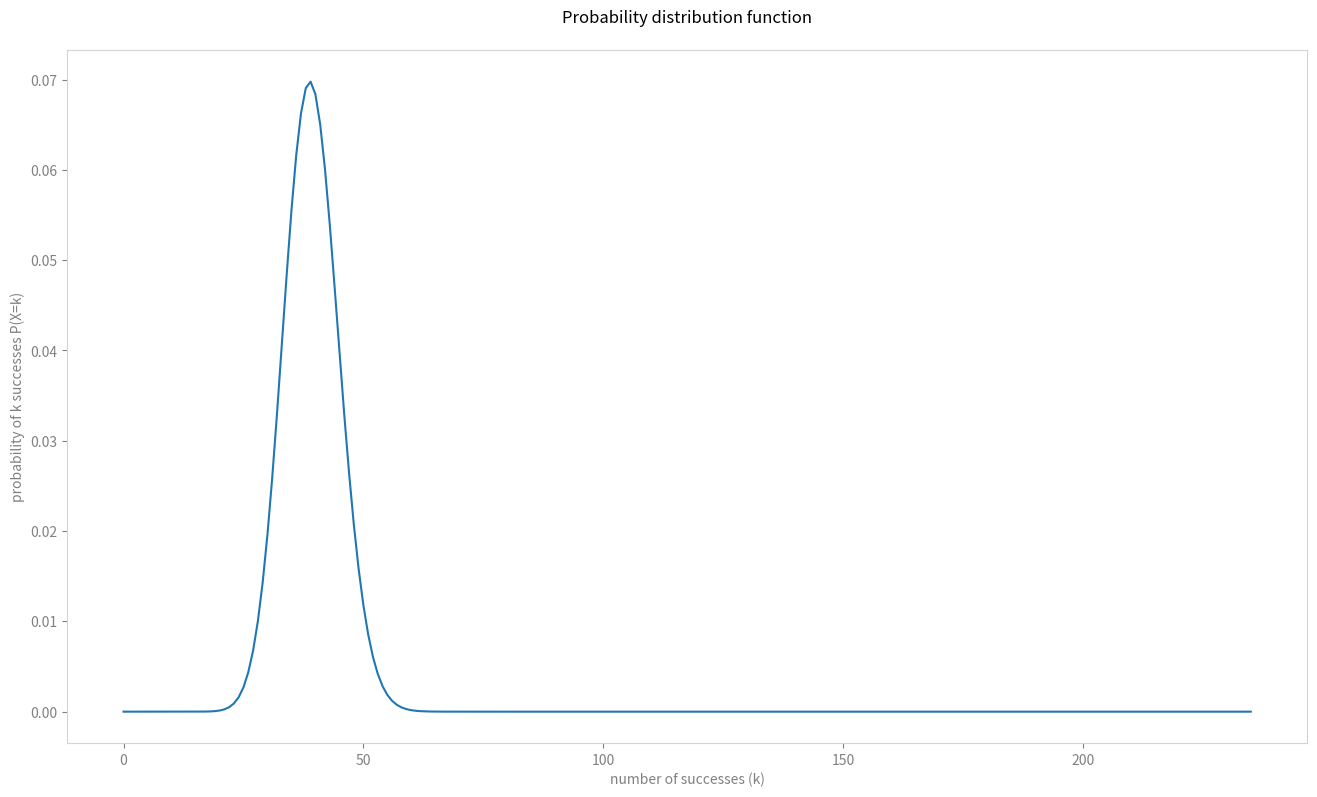
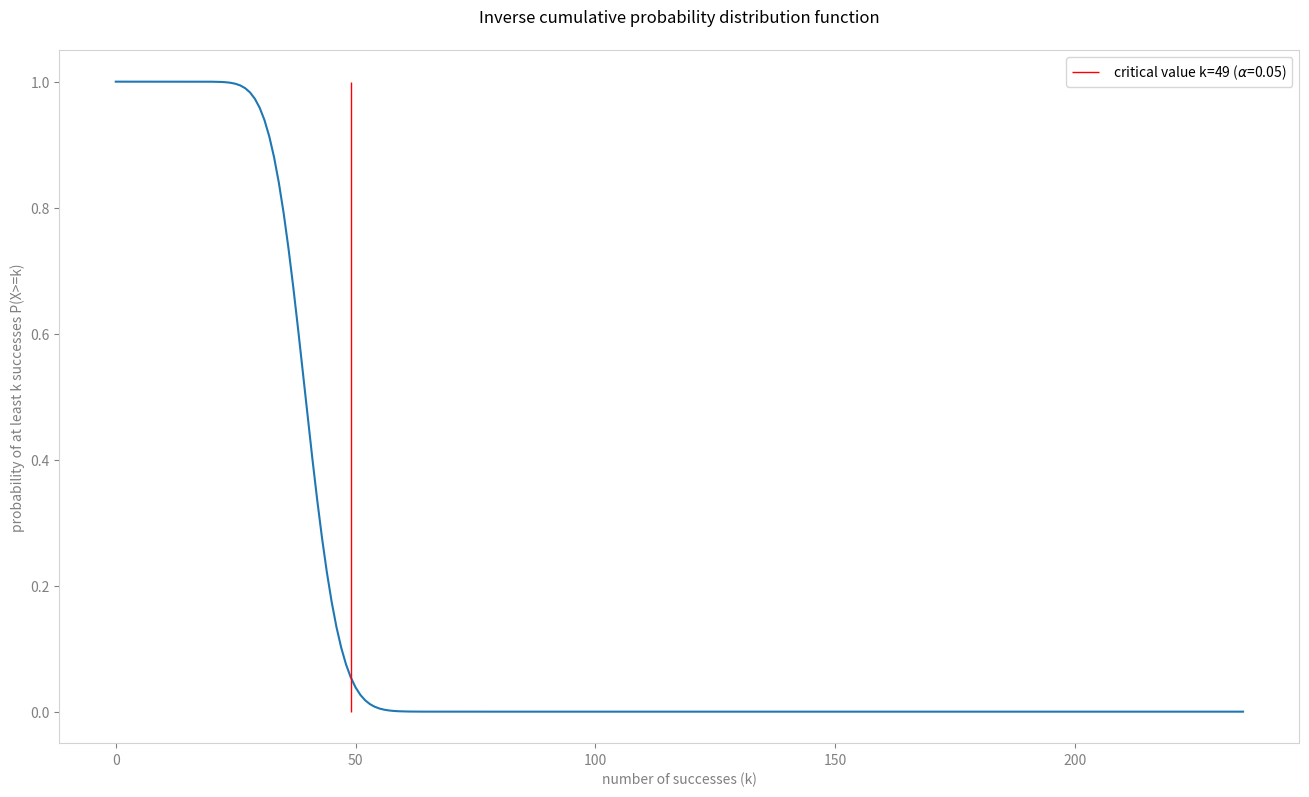

These charts were generated, in order, by the following Python code: (Note: this script raises an exception after producing the figures.)
import scipy.stats
import numpy as np
import matplotlib.pyplot as plt 

# parameters
max_nb_draws    = 235
nb_success      = 51
proba_success   = 1/6
alpha           = 0.05

# simulations
draws                   = list(range(0,max_nb_draws+1))
proba_distrib           = np.array([scipy.stats.binom.pmf(i, max_nb_draws, proba_success) for i in draws]) # P(X=k)
cum_proba_distrib       = np.cumsum(proba_distrib)-proba_distrib                # P(X<k)
inv_cum_proba_distrib   = 1-cum_proba_distrib                                   # P(X>=k)

# plots
def axis_format():
    ax.spines['top'].set_color('lightgrey')
    ax.spines['right'].set_color('lightgrey')
    ax.spines['bottom'].set_color('lightgrey')
    ax.spines['left'].set_color('lightgrey')
    ax.tick_params(axis='x', colors='grey')
    ax.tick_params(axis='y', colors='grey')

fig, ax = plt.subplots(figsize = (16, 9))
plt.plot(draws,proba_distrib)
ax.set_title('Probability distribution function',pad=20)
ax.set_xlabel('number of successes (k)',color='grey')
ax.set_ylabel('probability of k successes P(X=k)',color='grey')
axis_format()

fig, ax = plt.subplots(figsize = (16, 9))
plt.plot(draws,inv_cum_proba_distrib)
ax.set_title('Inverse cumulative probability distribution function',pad=20)
ax.set_xlabel('number of successes (k)',color='grey')
ax.set_ylabel('probability of at least k successes P(X>=k)',color='grey')
alphaIdx = np.abs(inv_cum_proba_distrib-alpha).argmin()                         # Retrive the critical value
plt.vlines(alphaIdx, 0, 1, linewidth=1, colors ='red',
           label=' critical value k='+str(alphaIdx)
           +r' ($\alpha$='+str(round(inv_cum_proba_distrib[alphaIdx],2))+')')
plt.legend()
axis_format()

# hypothesis testing
p_value_1 = scipy.stats.binom_test(nb_success,max_nb_draws,proba_success, alternative='greater') # right tailed test (probability of getting more extreme results)
p_value_2 = inv_cum_proba_distrib[nb_success] # p_value_1 = p_value_2